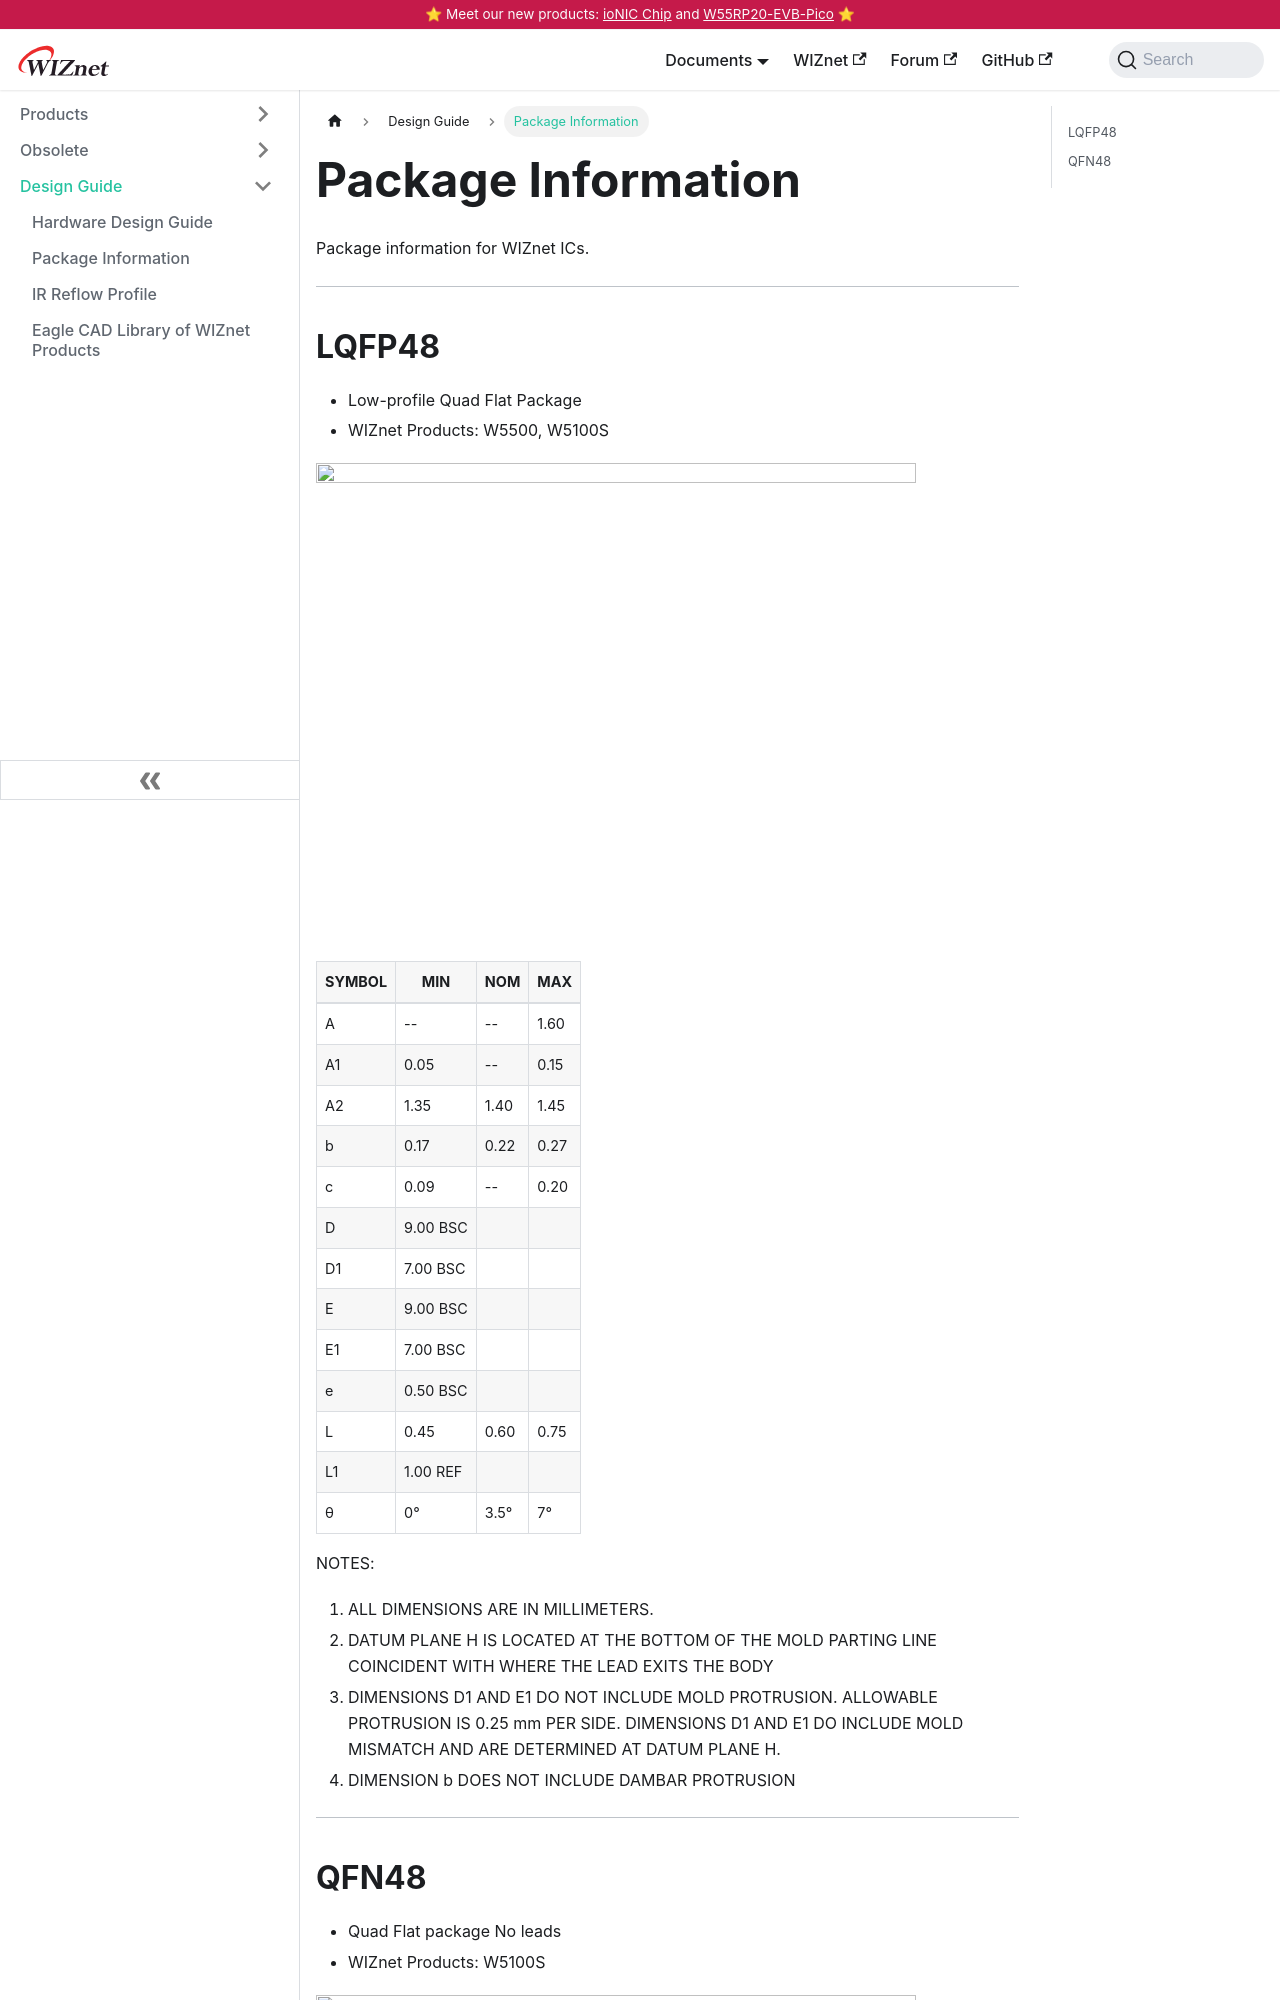

repository: Wiznet/document_framework · page: Design-Guide/package_information.html · generator: docusaurus

---
id: package_information
title: Package Information
date: 2020-04-03
---

Package information for WIZnet ICs.

-----

## LQFP48

  - Low-profile Quad Flat Package
  - WIZnet Products: W5500, W5100S

![](/img/design_guide/package_information/lqfp48.png)

| SYMBOL | MIN      | NOM  | MAX  |
| ------ | -------- | ---- | ---- |
| A      | \--      | \--  | 1.60 |
| A1     | 0.05     | \--  | 0.15 |
| A2     | 1.35     | 1.40 | 1.45 |
| b      | 0.17     | 0.22 | 0.27 |
| c      | 0.09     | \--  | 0.20 |
| D      | 9.00 BSC |      |      |
| D1     | 7.00 BSC |      |      |
| E      | 9.00 BSC |      |      |
| E1     | 7.00 BSC |      |      |
| e      | 0.50 BSC |      |      |
| L      | 0.45     | 0.60 | 0.75 |
| L1     | 1.00 REF |      |      |
| θ      | 0°       | 3.5° | 7°   |



NOTES:
